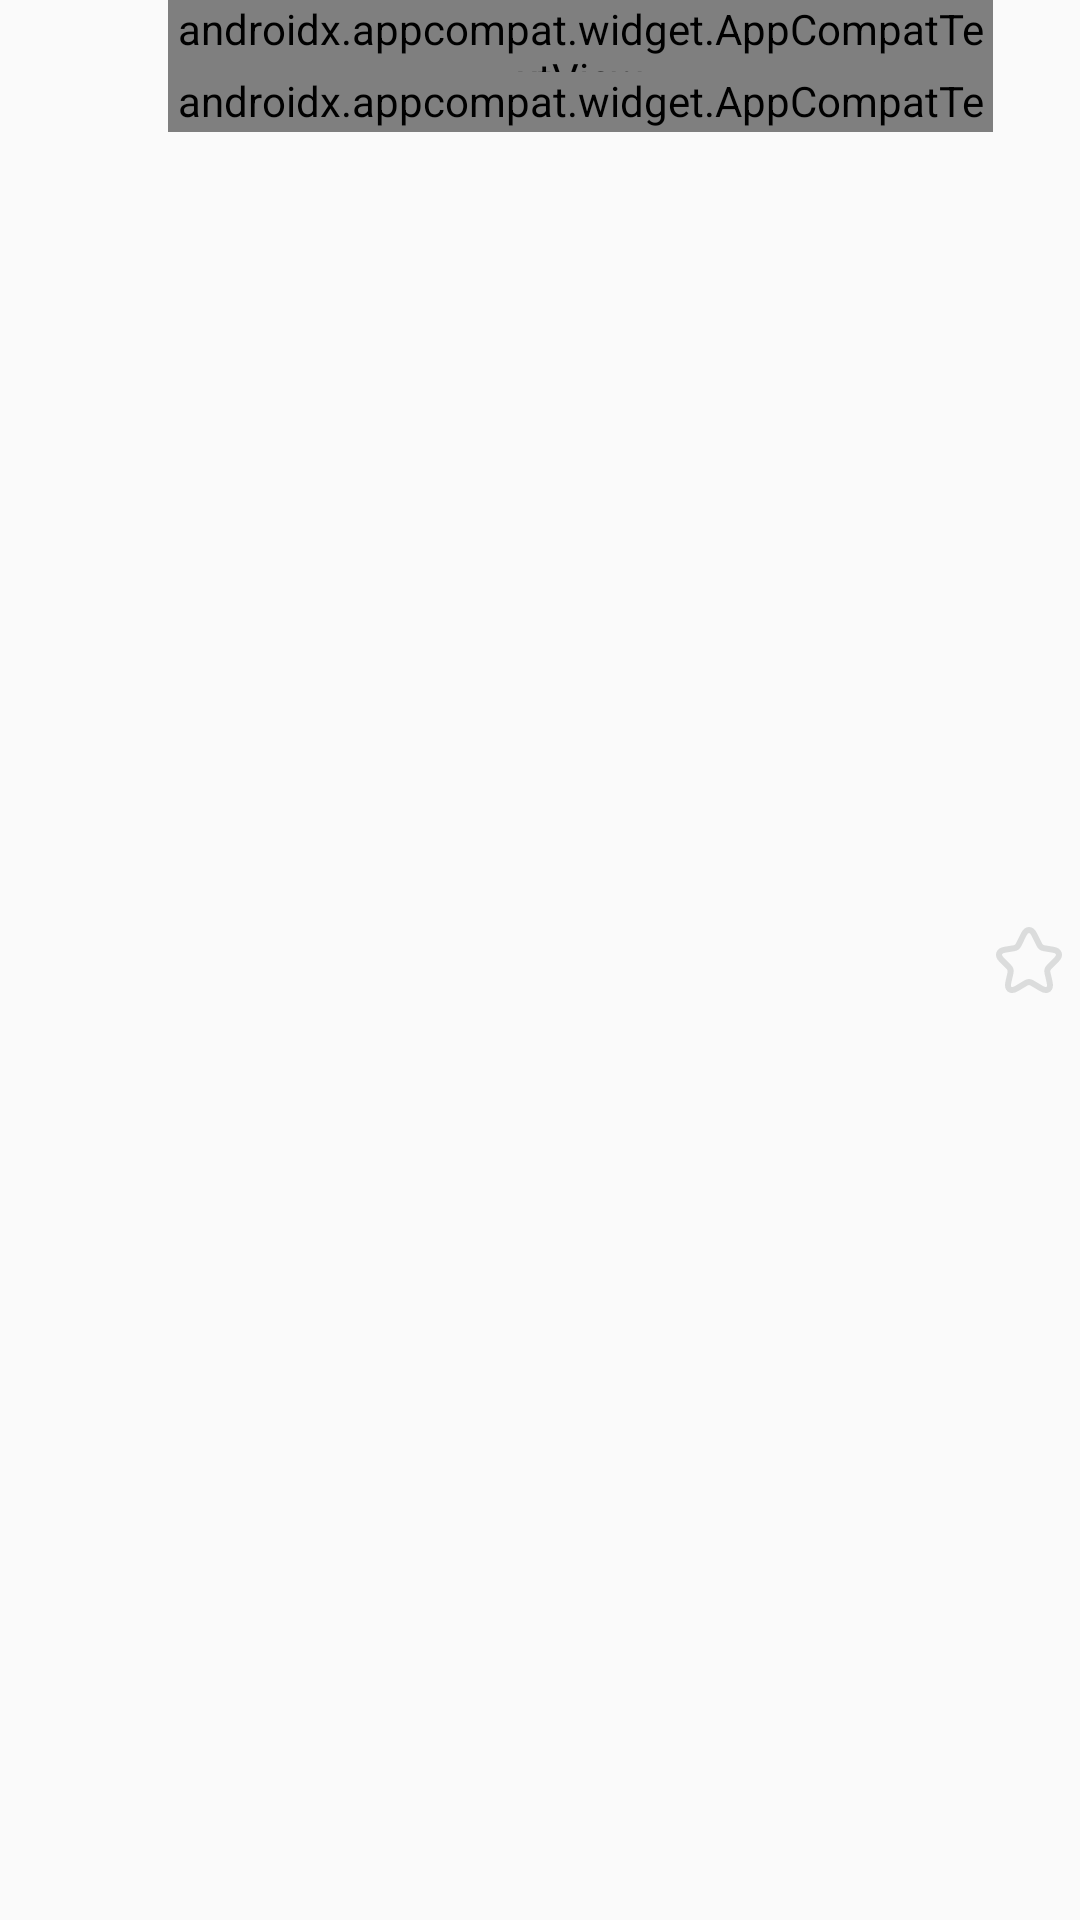

Here is an Android app screen rendered from its layout file. Give the layout XML and the strings, colors and styles it references.
<!-- AndroidManifest.xml: application theme Theme.Design.Light.NoActionBar -->
<!-- res/layout/search_adapter_item.xml -->
<?xml version="1.0" encoding="utf-8"?>
    <LinearLayout
        android:layout_width="match_parent"
        android:layout_height="44dp"
        android:orientation="horizontal"
        android:layout_marginVertical="16dp"
        xmlns:android="http://schemas.android.com/apk/res/android">

        <androidx.appcompat.widget.AppCompatImageView
            android:id="@+id/title_image"
            android:layout_width="44dp"
            android:layout_height="44dp" />

        <LinearLayout
            android:layout_width="0dp"
            android:layout_height="44dp"
            android:layout_marginLeft="12dp"
            android:layout_weight="1"
            android:orientation="vertical">

            <androidx.appcompat.widget.AppCompatTextView
                android:id="@+id/title_tv"
                android:layout_width="match_parent"
                android:layout_height="24dp"
                android:fontFamily="@font/notosans_bold"
                android:gravity="top"
                android:includeFontPadding="false"
                android:textColor="@color/black"
                android:textSize="16sp" />

            <androidx.appcompat.widget.AppCompatTextView
                android:id="@+id/subscription_tv"
                android:layout_width="wrap_content"
                android:layout_height="20dp"
                android:includeFontPadding="false"
                android:fontFamily="@font/notosans_light"
                android:textColor="@color/black"
                android:textSize="12sp" />

        </LinearLayout>
        <ImageButton
            android:id="@+id/bookmark_btn"
            android:layout_width="24dp"
            android:layout_height="24dp"
            android:src="@drawable/ic_star"
            android:background="#00000000"
            android:layout_gravity="center"
            android:layout_marginRight="5dp"
            />
    </LinearLayout>
<!-- resources referenced by this layout -->
<resources>
  <color name="black">#FF000000</color>
  <!-- drawable ic_star (drawable) -->
  <vector xmlns:android="http://schemas.android.com/apk/res/android"
      android:width="24dp"
      android:height="24dp"
      android:viewportWidth="24"
      android:viewportHeight="24">
    <path
        android:pathData="M13.7276,3.4442L15.4874,6.9929C15.7274,7.4869 16.3673,7.9607 16.9073,8.0514L20.0969,8.5858C22.1367,8.9285 22.6167,10.4206 21.1468,11.8925L18.6671,14.3927C18.2471,14.8161 18.0172,15.6327 18.1471,16.2175L18.8571,19.3125C19.417,21.7623 18.1272,22.71 15.9774,21.4296L12.9877,19.6452C12.4478,19.3226 11.5579,19.3226 11.0079,19.6452L8.0183,21.4296C5.8785,22.71 4.5786,21.7522 5.1386,19.3125L5.8485,16.2175C5.9785,15.6327 5.7485,14.8161 5.3286,14.3927L2.8488,11.8925C1.389,10.4206 1.859,8.9285 3.8987,8.5858L7.0884,8.0514C7.6183,7.9607 8.2582,7.4869 8.4982,6.9929L10.258,3.4442C11.2179,1.5186 12.7777,1.5186 13.7276,3.4442Z"
        android:strokeLineJoin="round"
        android:strokeWidth="2"
        android:fillColor="#00000000"
        android:strokeColor="@color/lightgray2"
        android:strokeLineCap="round"/>
  </vector>
  <color name="lightgray2">#DBDCDC</color>
</resources>
